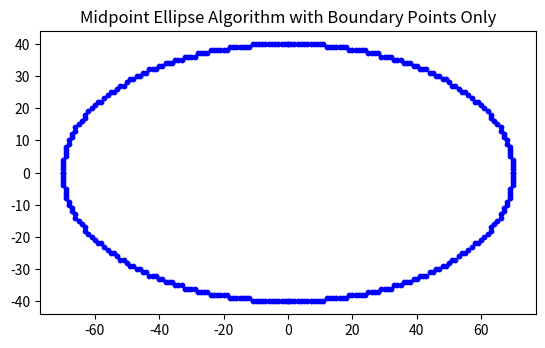

Here is the Python script that generated this plot:
import matplotlib.pyplot as plt

def draw_ellipse(xc, yc, rx, ry):
    x = 0
    y = ry
    rx2 = rx * rx
    ry2 = ry * ry
    tworx2 = 2 * rx2
    twory2 = 2 * ry2
    p1 = ry2 - (rx2 * ry) + (0.25 * rx2)
    
    boundary_x_coords = []
    boundary_y_coords = []

    def plot_ellipse_points(xc, yc, x, y):
        boundary_x_coords.extend([xc + x, xc - x, xc + x, xc - x])
        boundary_y_coords.extend([yc + y, yc + y, yc - y, yc - y])

    plot_ellipse_points(xc, yc, x, y)
    
    while (twory2 * x) < (tworx2 * y):
        x += 1
        if p1 < 0:
            p1 += twory2 * x + ry2
        else:
            y -= 1
            p1 += twory2 * x + ry2 - tworx2 * y
        plot_ellipse_points(xc, yc, x, y)

    p2 = ry2 * (x + 0.5) * (x + 0.5) + rx2 * (y - 1) * (y - 1) - rx2 * ry2
    while y > 0:
        y -= 1
        if p2 > 0:
            p2 += rx2 - tworx2 * y
        else:
            x += 1
            p2 += twory2 * x + rx2 - tworx2 * y
        plot_ellipse_points(xc, yc, x, y)

    # Plot only the boundary points
    plt.scatter(boundary_x_coords, boundary_y_coords, c='b', s=10)  # 'b' for blue color, s=10 for point size
    plt.gca().set_aspect('equal', adjustable='box')

draw_ellipse(0, 0, 70, 40)
plt.title("Midpoint Ellipse Algorithm with Boundary Points Only")
plt.show()
